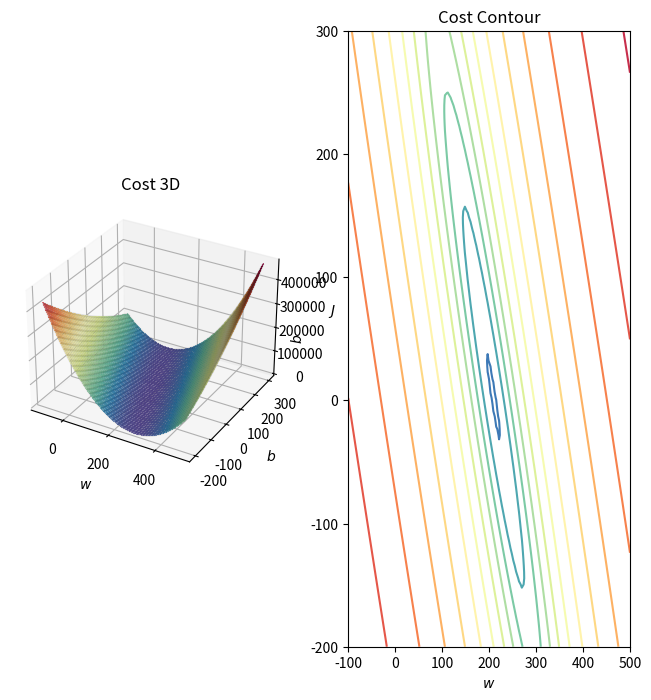

Write Python code to recreate this figure.
import numpy as np
import matplotlib.pyplot as plt

x_train = np.array([1.0, 1.7, 2.0, 2.5, 3.0, 3.2]) # size of house (1000 sq. ft.)
y_train = np.array([250, 300, 480,  430,   630, 730]) # price of house (1000 USD)

def compute_model_output(x: np.ndarray, w: float, b: float):
    """
    Computes the prediction of a linear regression model in one variable

    Args:
        x (ndarray (m,)): Data, m samples
        w, b (scalar): Model parameters

    Returns:
        f_wb (ndarray (m,)): Model prediction
    """
    m = x.shape[0]
    f_wb = np.zeros(m)
    for i in range(m):
        f_wb[i] = w * x[i] + b
    return f_wb

def compute_cost(x: np.ndarray, y: np.ndarray, w: float, b: float):
    """
    Computes the squared error cost function for linear regression model with specified parameters.

    Args:
        x, y (ndarray (m,)): Feature and Targets, m samples
        w, b (scalar): Model parameters

    Returns:
        total_cost (float): Squared error cost for linear regression
    """
    m = x.shape[0]
    f_wb = compute_model_output(x, w, b)

    cost_sum = 0
    for i in range(m):
        cost_squared = (f_wb[i] - y[i]) ** 2
        cost_sum += cost_squared

    total_cost = cost_sum / (2 * m)
    return total_cost

def visualise_cost(x: np.ndarray, y: np.ndarray, w_min: float, w_max: float, b_min: float, b_max: float):
    """
    Visualise effect of manipulating linear regression model parameters on cost function.

    Args:
        x, y: (ndarray (m,)): Feature and Targets, m samples
        w_min, b_min (scalar): Minimum value for model parameters
        w_max, b_max (scalar): Maximum value for model parameters
    """
    w = np.linspace(w_min, w_max, 100)
    b = np.linspace(b_min, b_max, 100)
    z = np.zeros((len(w), len(b)))
    W, B = np.meshgrid(w, b)

    for j in range(len(w)):
        for i in range(len(b)):
            z[i, j] = compute_cost(x, y, w[j], b[i])

    fig = plt.figure(figsize=(8, 8))
    ax1 = fig.add_subplot(121, projection='3d')
    ax2 = fig.add_subplot(122)

    ax1.plot_surface(W, B, z, cmap="Spectral_r", alpha=0.7, antialiased=False)
    ax1.plot_wireframe(W, B, z, color='k', alpha=0.1)
    ax1.set_xlabel("$w$")
    ax1.set_ylabel("$b$")
    ax1.set_zlabel("$J$")
    ax1.set_title("Cost 3D")

    ax2.contour(W, B, np.log(z), levels=12, cmap="Spectral_r")
    ax2.set_xlabel("$w$")
    ax2.set_ylabel("$b$")
    ax2.set_title("Cost Contour")

    plt.show()

visualise_cost(x_train, y_train, -100, 500, -200, 300)
